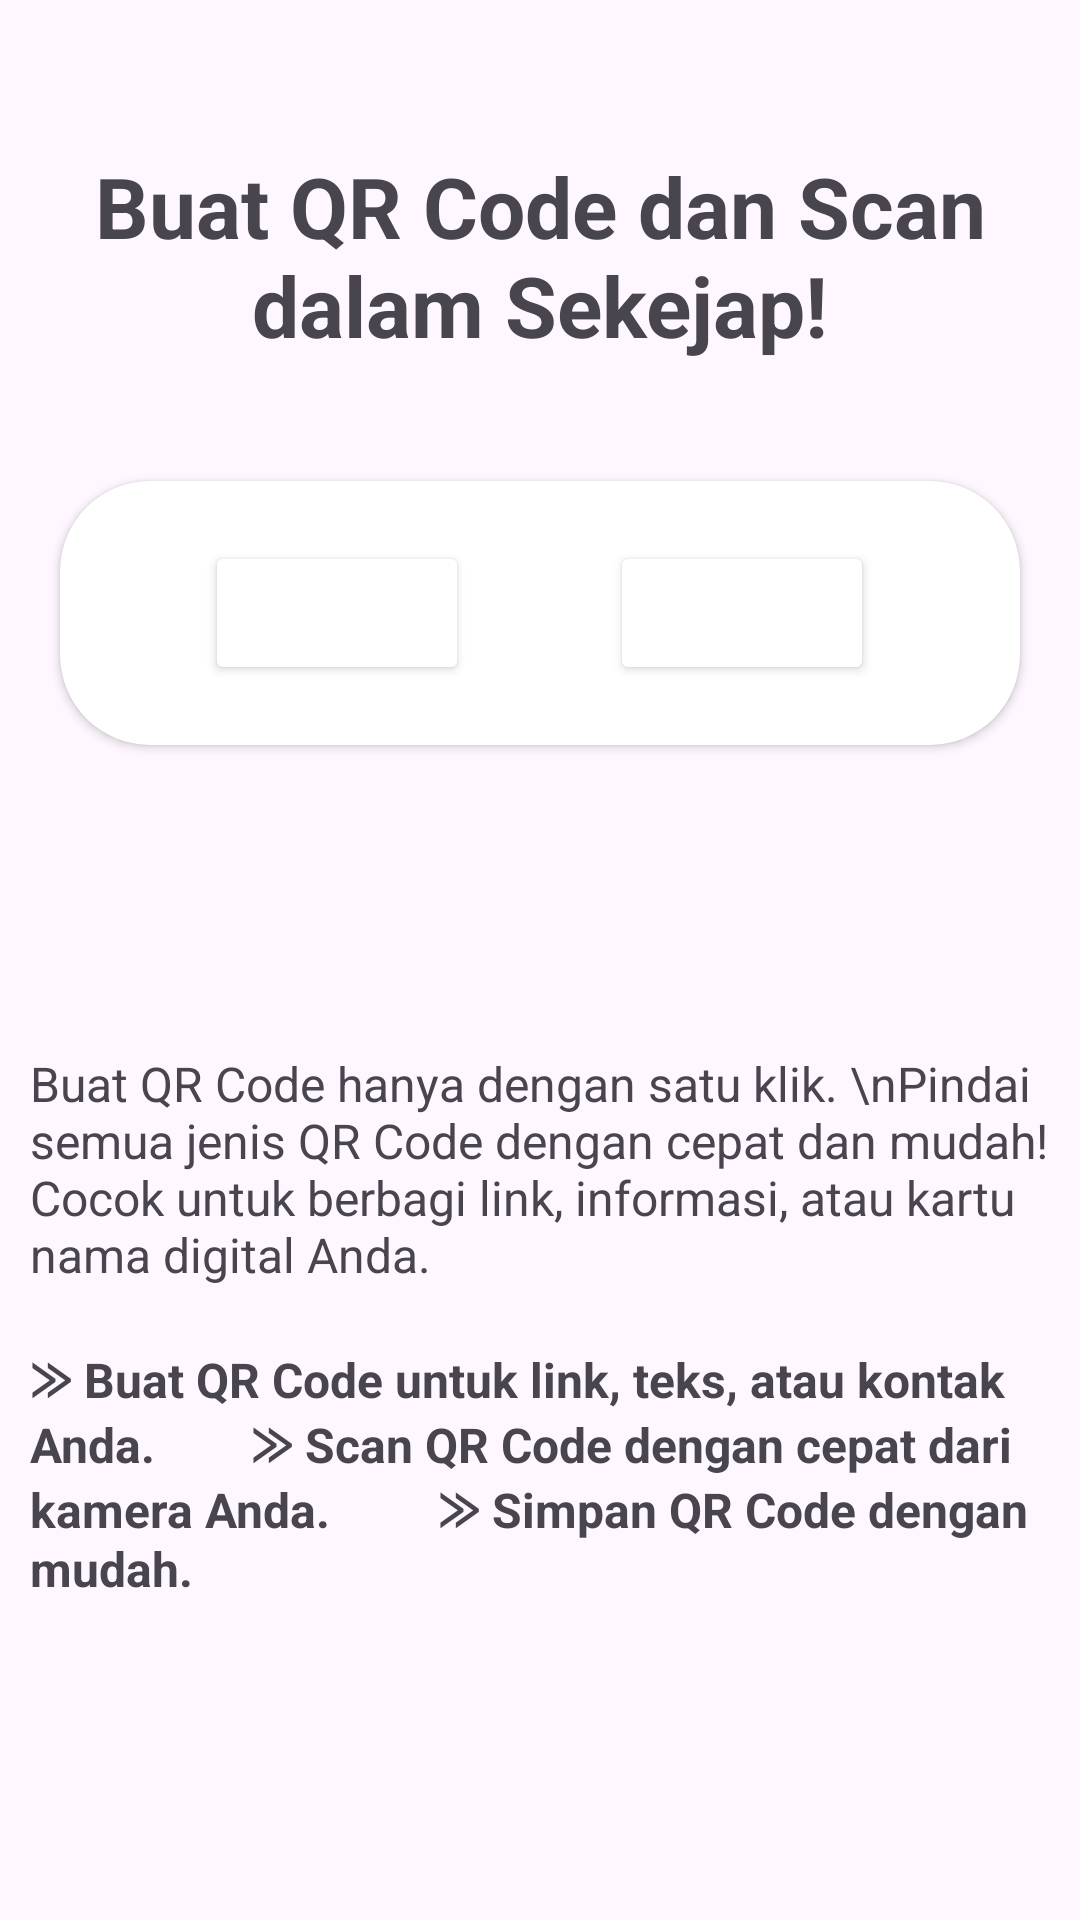

The Android layout XML behind this screen, and the referenced resources:
<!-- AndroidManifest.xml: application theme Theme.PembuatQR -->
<!-- res/layout/activity_main.xml -->
<?xml version="1.0" encoding="utf-8"?>
<LinearLayout xmlns:android="http://schemas.android.com/apk/res/android"
    xmlns:app="http://schemas.android.com/apk/res-auto"
    android:id="@+id/main"
    android:layout_width="match_parent"
    android:layout_height="match_parent"
    android:orientation="vertical">

    <RelativeLayout
        android:layout_width="match_parent"
        android:layout_height="666dp">

        <TextView
            android:id="@+id/tvJudul"
            android:layout_width="match_parent"
            android:layout_height="wrap_content"
            android:layout_marginTop="30dp"
            android:gravity="center"
            android:padding="20dp"

            android:text="Buat QR Code dan Scan dalam Sekejap!"


            android:textSize="28sp"
            android:textStyle="bold" />

        <androidx.cardview.widget.CardView
            android:id="@+id/cardView"
            android:layout_width="match_parent"
            android:layout_height="wrap_content"
            android:layout_below="@+id/tvJudul"
            android:layout_margin="20dp"
            app:cardCornerRadius="30dp">

            <RelativeLayout
                android:layout_width="263dp"
                android:layout_height="match_parent"
                android:layout_gravity="center">


                <Button
                    android:id="@+id/btnCreate"
                    android:layout_width="wrap_content"
                    android:layout_height="wrap_content"
                    android:layout_alignParentEnd="true"
                    android:layout_margin="20dp"
                    android:layout_marginEnd="215dp"
                    android:backgroundTint="@color/green"
                    android:text="Buat QR"
                    android:textColor="@color/white" />

                <Button
                    android:id="@+id/btnScan"
                    android:layout_width="wrap_content"
                    android:layout_height="wrap_content"
                    android:layout_margin="20dp"
                    android:backgroundTint="@color/blue"
                    android:text="Scan QR"
                    android:textColor="@color/white" />
            </RelativeLayout>

        </androidx.cardview.widget.CardView>

        <TextView
            android:id="@+id/txv1"
            android:layout_width="match_parent"
            android:layout_height="wrap_content"
            android:layout_below="@+id/cardView"
            android:layout_marginTop="72dp"
            android:padding="10dp"
            android:text="Buat QR Code hanya dengan satu klik. \nPindai semua jenis QR Code dengan cepat dan mudah!
Cocok untuk berbagi link, informasi, atau kartu nama digital Anda."
            android:textSize="16sp"
            android:textStyle="" />

        <TextView
            android:layout_width="match_parent"
            android:layout_height="wrap_content"
            android:layout_below="@+id/txv1"
            android:padding="10dp"

            android:text="⨠ Buat QR Code untuk link, teks, atau kontak Anda.
       ⨠ Scan QR Code dengan cepat dari kamera Anda.
        ⨠ Simpan QR Code dengan mudah."
            android:textSize="16sp"
            android:textStyle="bold" />
    </RelativeLayout>
    <TextView
        android:layout_width="match_parent"
        android:layout_height="wrap_content"
        android:text="QR Code Cepat, Mudah, dan Praktis"


        android:gravity="center"
        android:textSize="26sp"
        android:textStyle="bold"/>
</LinearLayout>
<!-- resources referenced by this layout -->
<resources>
  <style name="Theme.PembuatQR" parent="Base.Theme.PembuatQR" />
  <style name="Base.Theme.PembuatQR" parent="Theme.Material3.DayNight.NoActionBar">
          
          
      </style>
  <!-- not gathered from this repository: default colours our renderer supplied (Android Studio template values) -->
  <color name="white">#FFFFFFFF</color>
</resources>
